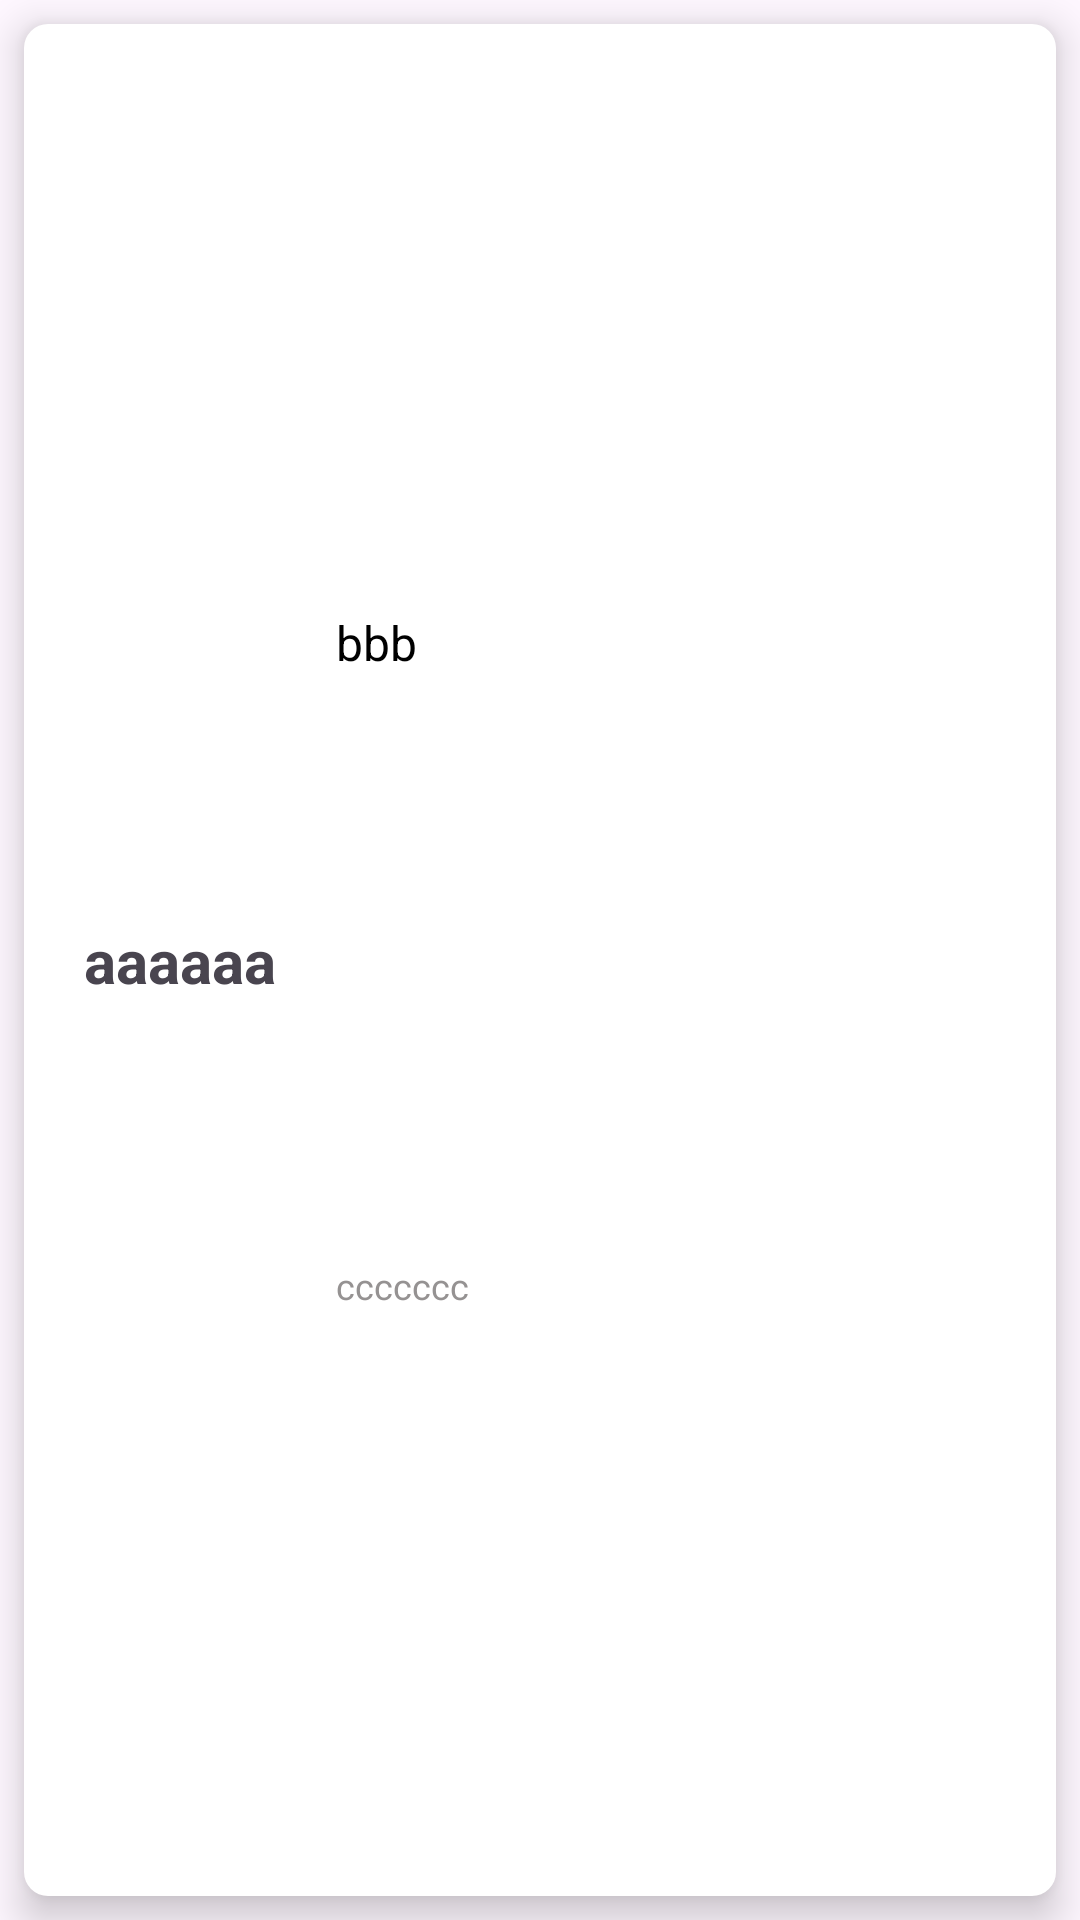

Here is an Android app screen rendered from its layout file. Give the layout XML and the strings, colors and styles it references.
<!-- AndroidManifest.xml: application theme Theme.Country -->
<!-- res/layout/country_name_item.xml -->
<?xml version="1.0" encoding="utf-8"?>
<androidx.constraintlayout.widget.ConstraintLayout xmlns:android="http://schemas.android.com/apk/res/android"
    android:layout_width="match_parent"
    android:layout_height="wrap_content"
    xmlns:app="http://schemas.android.com/apk/res-auto">

    <View
        android:id="@+id/backgroundView"
        android:layout_width="@dimen/dp_0"
        android:layout_height="@dimen/dp_0"
        android:background="@drawable/bg_white_radius_8"
        android:elevation="@dimen/dp_8"
        android:layout_margin="@dimen/dp_8"
        app:layout_constraintTop_toTopOf="parent"
        app:layout_constraintBottom_toBottomOf="parent"
        app:layout_constraintStart_toStartOf="parent"
        app:layout_constraintEnd_toEndOf="parent"/>

    <TextView
        android:id="@+id/languageCode"
        android:layout_width="wrap_content"
        android:layout_height="wrap_content"
        android:elevation="@dimen/dp_8"
        android:textStyle="bold"
        android:textSize="@dimen/sp_20"
        android:text="aaaaaa"
        android:padding="@dimen/dp_20"
        android:layout_alignParentStart="true"
        app:layout_constraintTop_toTopOf="@id/backgroundView"
        app:layout_constraintBottom_toBottomOf="@id/backgroundView"
        app:layout_constraintStart_toStartOf="@id/backgroundView"/>

    <TextView
        android:id="@+id/officialName"
        android:layout_width="wrap_content"
        android:layout_height="wrap_content"
        android:text="bbb"
        android:textColor="@color/black"
        android:textSize="@dimen/sp_16"
        android:elevation="@dimen/dp_8"
        app:layout_constraintTop_toTopOf="@id/backgroundView"
        app:layout_constraintStart_toEndOf="@id/languageCode"
        app:layout_constraintBottom_toTopOf="@id/commonName"/>

    <TextView
        android:id="@+id/commonName"
        android:layout_width="wrap_content"
        android:layout_height="wrap_content"
        android:elevation="@dimen/dp_8"
        android:text="ccccccc"
        android:textColor="@color/colorSubText"
        android:textSize="@dimen/sp_12"
        app:layout_constraintTop_toBottomOf="@id/officialName"
        app:layout_constraintStart_toStartOf="@id/officialName"
        app:layout_constraintBottom_toBottomOf="@id/backgroundView"/>

</androidx.constraintlayout.widget.ConstraintLayout>
<!-- resources referenced by this layout -->
<resources>
  <color name="black">#FF000000</color>
  <color name="colorSubText">#959292</color>
  <dimen name="dp_0">0dp</dimen>
  <dimen name="dp_20">20dp</dimen>
  <dimen name="dp_8">8dp</dimen>
  <dimen name="sp_12">12sp</dimen>
  <dimen name="sp_16">16sp</dimen>
  <dimen name="sp_20">20sp</dimen>
  <!-- drawable bg_white_radius_8 (drawable) -->
  <?xml version="1.0" encoding="utf-8"?>
  <shape
      xmlns:android="http://schemas.android.com/apk/res/android"
      android:shape="rectangle">
      <corners android:radius="@dimen/dp_8" />
      <solid android:color="@color/white" />
  </shape>
  <style name="Theme.Country" parent="Base.Theme.Country" />
  <color name="white">#FFFFFFFF</color>
  <style name="Base.Theme.Country" parent="Theme.Material3.DayNight">
          
          
      </style>
</resources>
